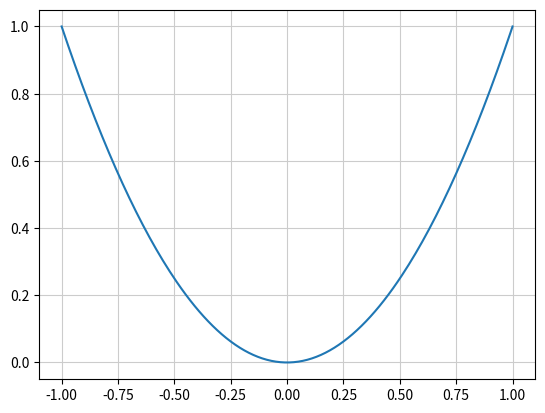

The script that saved this image:
import matplotlib.pyplot as plt
import numpy as np # Numpy. 数値計算用のライブラリ

x = np.arange(-1.0, 1.01, 0.01) # x軸の値を代入する処理
y = x ** 2 # y軸の値, 二次関数（quadratic function）
"""
↓リストにしたばいい
y = []
for i in range(len(x)):
    y.append(x[i] ** 2)
"""

# グラフを描画
plt.plot(x, y)
plt.grid(color='0.8')
plt.show()